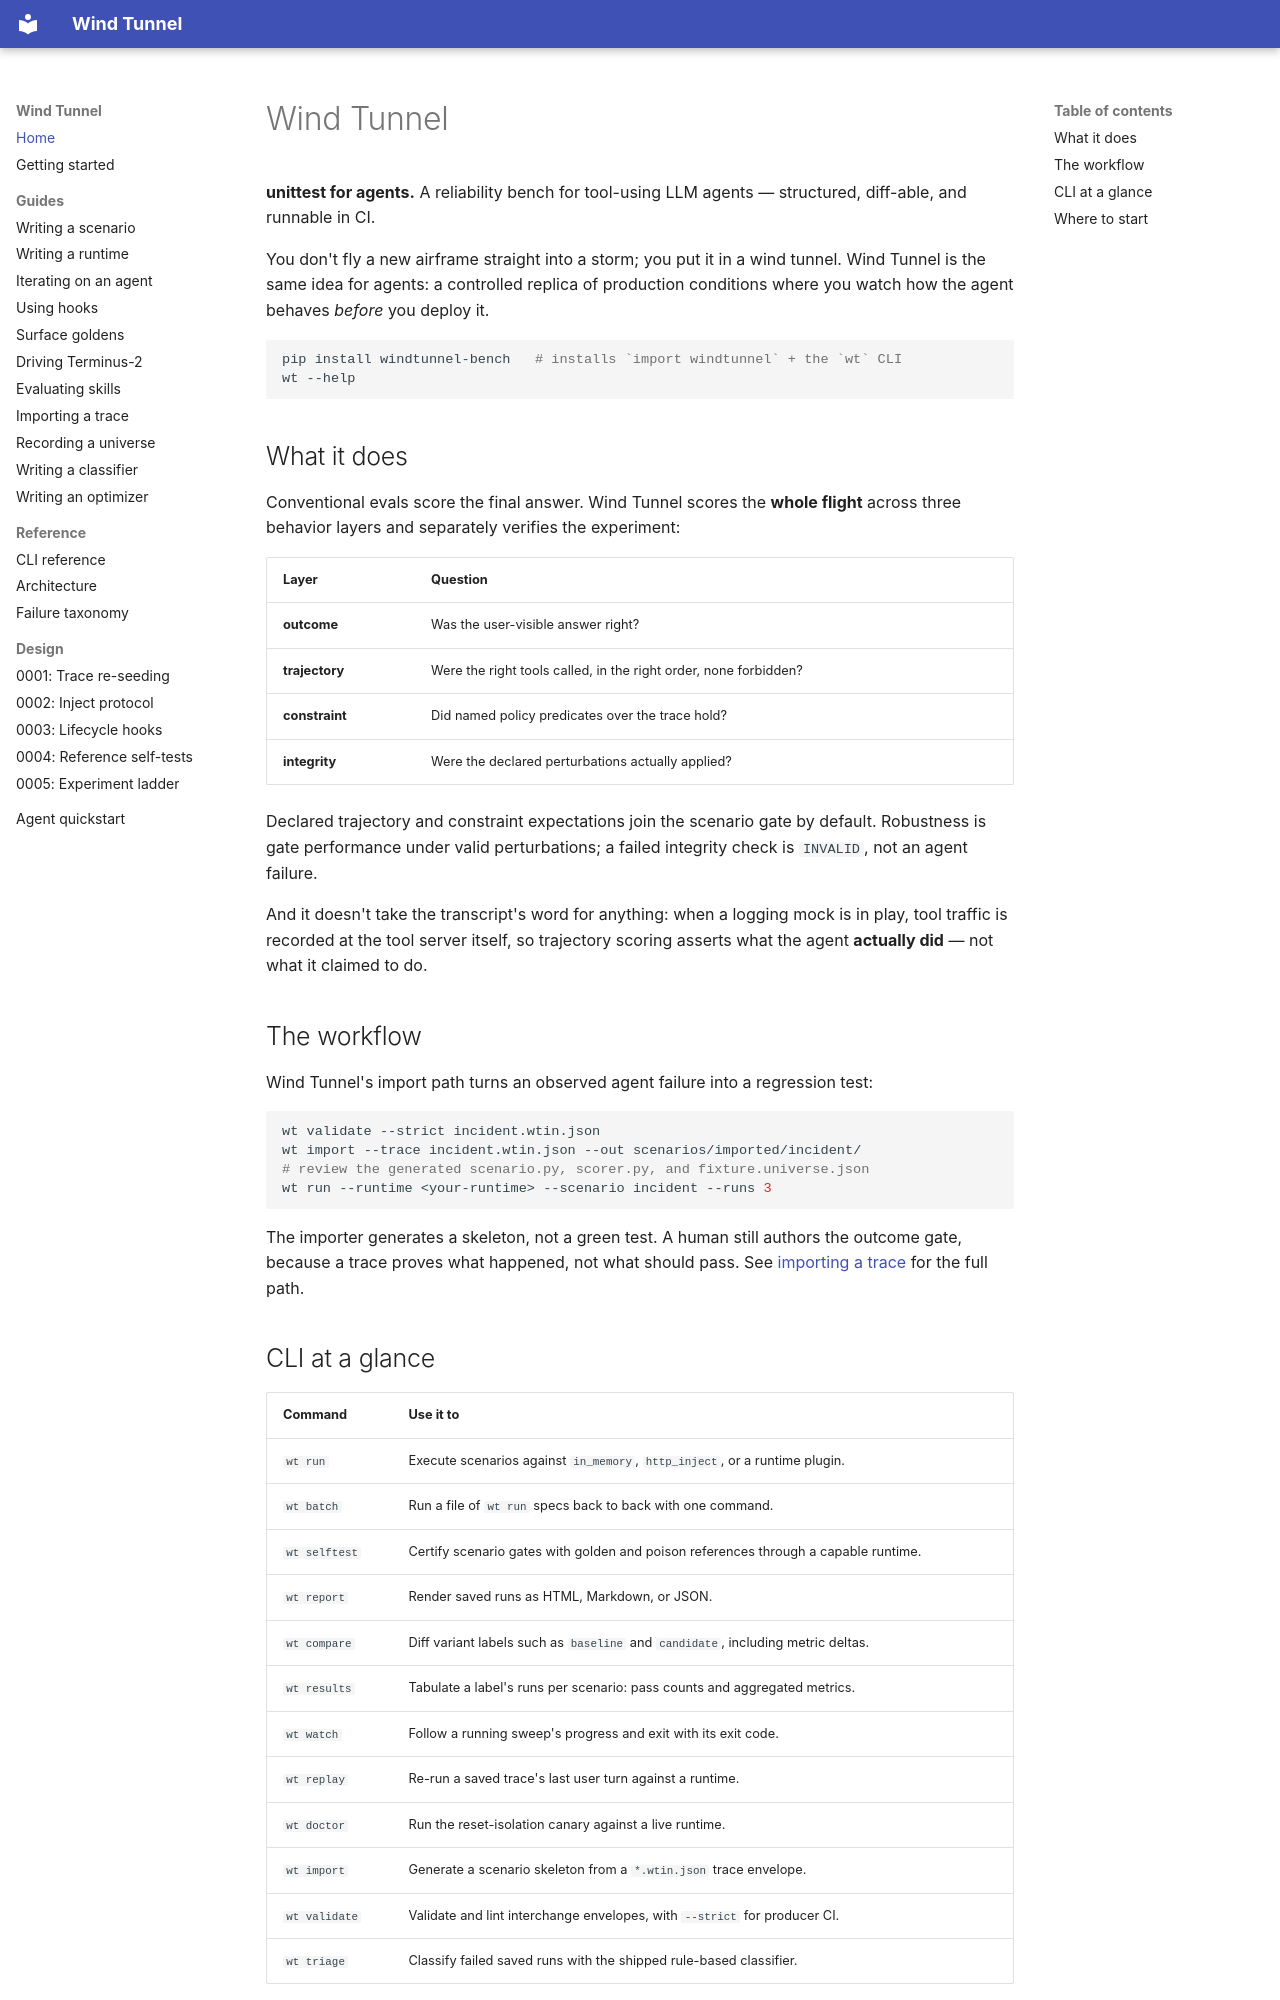

repository: syntropy-systems-oss/windtunnel · page: index.html · generator: mkdocs

---
description: "Overview of Wind Tunnel's agent reliability gates, experiment integrity, import workflow, CLI, and starting points."
---
# Wind Tunnel

**unittest for agents.** A reliability bench for tool-using LLM agents —
structured, diff-able, and runnable in CI.

You don't fly a new airframe straight into a storm; you put it in a wind
tunnel. Wind Tunnel is the same idea for agents: a controlled replica of
production conditions where you watch how the agent behaves *before* you
deploy it.

```bash
pip install windtunnel-bench   # installs `import windtunnel` + the `wt` CLI
wt --help
```

## What it does

Conventional evals score the final answer. Wind Tunnel scores the **whole
flight** across three behavior layers and separately verifies the experiment:

| Layer | Question |
|---|---|
| **outcome** | Was the user-visible answer right? |
| **trajectory** | Were the right tools called, in the right order, none forbidden? |
| **constraint** | Did named policy predicates over the trace hold? |
| **integrity** | Were the declared perturbations actually applied? |

Declared trajectory and constraint expectations join the scenario gate by
default. Robustness is gate performance under valid perturbations; a failed
integrity check is `INVALID`, not an agent failure.

And it doesn't take the transcript's word for anything: when a logging mock
is in play, tool traffic is recorded at the tool server itself, so trajectory
scoring asserts what the agent **actually did** — not what it claimed to do.

## The workflow

Wind Tunnel's import path turns an observed agent failure into a regression
test:

```bash
wt validate --strict incident.wtin.json
wt import --trace incident.wtin.json --out scenarios/imported/incident/
# review the generated scenario.py, scorer.py, and fixture.universe.json
wt run --runtime <your-runtime> --scenario incident --runs 3
```

The importer generates a skeleton, not a green test. A human still authors the
outcome gate, because a trace proves what happened, not what should pass. See
[importing a trace](importing-a-trace.md) for the full path.

## CLI at a glance

| Command | Use it to |
|---|---|
| `wt run` | Execute scenarios against `in_memory`, `http_inject`, or a runtime plugin. |
| `wt batch` | Run a file of `wt run` specs back to back with one command. |
| `wt selftest` | Certify scenario gates with golden and poison references through a capable runtime. |
| `wt report` | Render saved runs as HTML, Markdown, or JSON. |
| `wt compare` | Diff variant labels such as `baseline` and `candidate`, including metric deltas. |
| `wt results` | Tabulate a label's runs per scenario: pass counts and aggregated metrics. |
| `wt watch` | Follow a running sweep's progress and exit with its exit code. |
| `wt replay` | Re-run a saved trace's last user turn against a runtime. |
| `wt doctor` | Run the reset-isolation canary against a live runtime. |
| `wt import` | Generate a scenario skeleton from a `*.wtin.json` trace envelope. |
| `wt validate` | Validate and lint interchange envelopes, with `--strict` for producer CI. |
| `wt triage` | Classify failed saved runs with the shipped rule-based classifier. |

See the [CLI reference](cli-reference.md) for options and exit codes.
